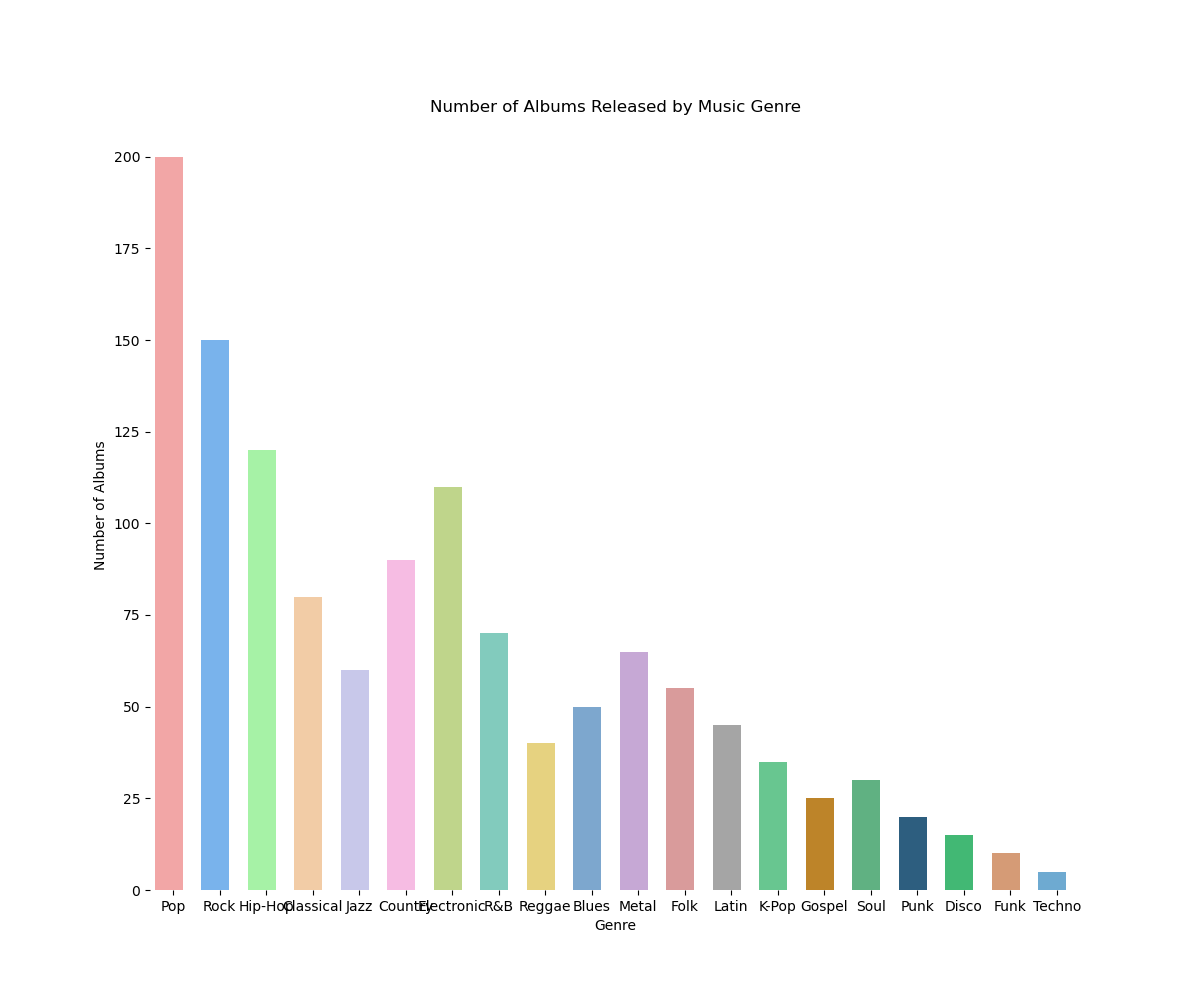

Source data for this figure (header and first rows):
Genre, Number_of_Albums
Pop, 200
Rock, 150
Hip-Hop, 120
Classical, 80
Jazz, 60
Country, 90
Electronic, 110
R&B, 70
Reggae, 40
Blues, 50
Metal, 65
Folk, 55
Latin, 45
K-Pop, 35
Gospel, 25
Soul, 30
Punk, 20
Disco, 15
Funk, 10
Techno, 5
